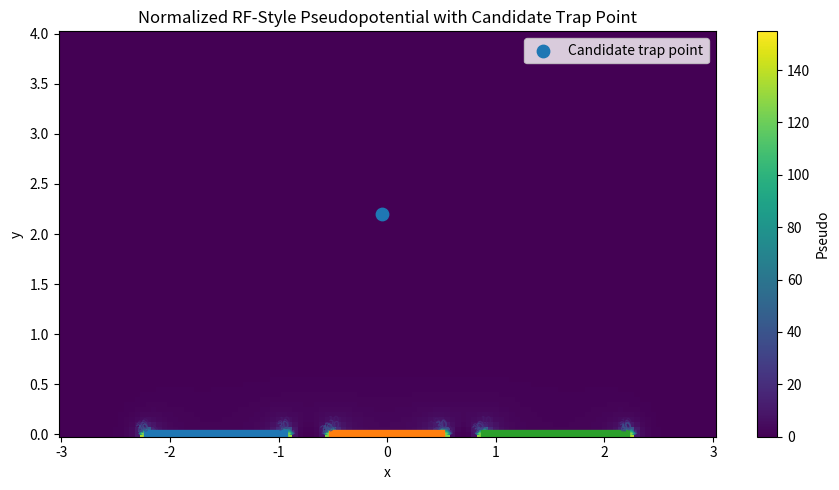
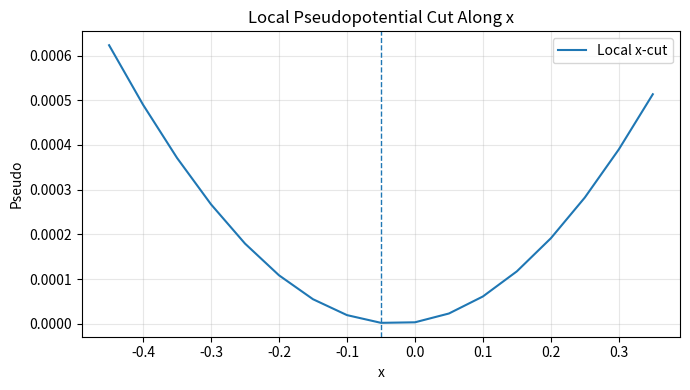
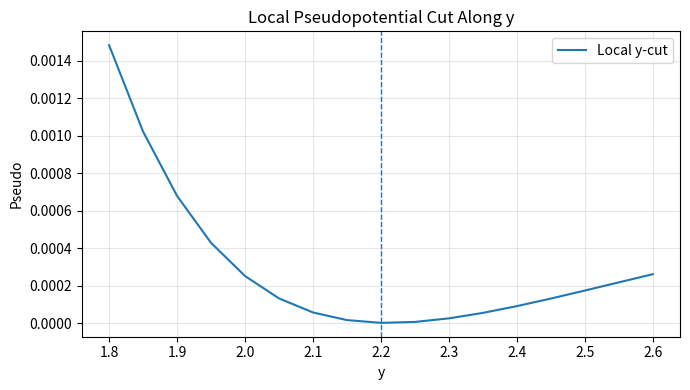

Reproduce these figures in Python, in order.
import numpy as np
import matplotlib.pyplot as plt
from scipy.sparse import lil_matrix
from scipy.sparse.linalg import spsolve


# Domain size and resolution
nx, ny = 121, 81
x = np.linspace(-3.0, 3.0, nx)
y = np.linspace(0.0, 4.0, ny)
dx = x[1] - x[0]
dy = y[1] - y[0]

# Potential array and fixed-node mask
V = np.zeros((ny, nx), dtype=float)
fixed = np.zeros((ny, nx), dtype=bool)

# Ground outer boundaries
V[:, 0] = 0.0
V[:, -1] = 0.0
V[-1, :] = 0.0
fixed[:, 0] = True
fixed[:, -1] = True
fixed[-1, :] = True

# Lower boundary electrode pattern
bottom = 0
left_dc = (x >= -2.2) & (x <= -0.9)
center_rf = (x >= -0.5) & (x <= 0.5)
right_dc = (x >= 0.9) & (x <= 2.2)
remaining_ground = ~(left_dc | center_rf | right_dc)

V[bottom, left_dc] = -1.0
V[bottom, center_rf] = 1.0
V[bottom, right_dc] = -1.0
V[bottom, remaining_ground] = 0.0
fixed[bottom, :] = True

print(f'Grid: {nx} x {ny}')
print(f'dx = {dx:.3f}, dy = {dy:.3f}')


def idx(i, j, nx):
    return i * nx + j

N = nx * ny
A = lil_matrix((N, N), dtype=float)
b = np.zeros(N, dtype=float)

cx = 1.0 / dx**2
cy = 1.0 / dy**2
c0 = -2.0 * (cx + cy)

for i in range(ny):
    for j in range(nx):
        k = idx(i, j, nx)

        if fixed[i, j]:
            A[k, k] = 1.0
            b[k] = V[i, j]
        else:
            A[k, idx(i, j, nx)] = c0
            A[k, idx(i, j - 1, nx)] = cx
            A[k, idx(i, j + 1, nx)] = cx
            A[k, idx(i - 1, j, nx)] = cy
            A[k, idx(i + 1, j, nx)] = cy

solution = spsolve(A.tocsr(), b)
Vsol = solution.reshape((ny, nx))

print('Laplace solve complete.')
print(f'Potential range: [{Vsol.min():.3f}, {Vsol.max():.3f}]')


dV_dy, dV_dx = np.gradient(Vsol, dy, dx)
Ex = -dV_dx
Ey = -dV_dy
E_mag = np.sqrt(Ex**2 + Ey**2)
Phi_pseudo = E_mag**2

print(f'Field magnitude range: [{E_mag.min():.3e}, {E_mag.max():.3e}]')
print(f'Normalized pseudopotential range: [{Phi_pseudo.min():.3e}, {Phi_pseudo.max():.3e}]')


# Interior search margins for a safer candidate point
margin_i_low = 2
margin_i_high = 3
margin_j = 3

i_slice = slice(margin_i_low, ny - margin_i_high)
j_slice = slice(margin_j, nx - margin_j)

Phi_search = Phi_pseudo[i_slice, j_slice]
min_flat = np.argmin(Phi_search)
min_i_local, min_j_local = np.unravel_index(min_flat, Phi_search.shape)

min_i = min_i_local + margin_i_low
min_j = min_j_local + margin_j

trap_x = x[min_j]
trap_y = y[min_i]
trap_value = Phi_pseudo[min_i, min_j]

print(f'Candidate interior trap point: x = {trap_x:.3f}, y = {trap_y:.3f}')
print(f'Pseudopotential at candidate point: {trap_value:.3e}')


def second_derivatives(F, i, j, dx, dy):
    d2F_dx2 = (F[i, j + 1] - 2.0 * F[i, j] + F[i, j - 1]) / dx**2
    d2F_dy2 = (F[i + 1, j] - 2.0 * F[i, j] + F[i - 1, j]) / dy**2
    d2F_dxdy = (
        F[i + 1, j + 1] - F[i + 1, j - 1] - F[i - 1, j + 1] + F[i - 1, j - 1]
    ) / (4.0 * dx * dy)
    return d2F_dx2, d2F_dy2, d2F_dxdy

d2x, d2y, d2xy = second_derivatives(Phi_pseudo, min_i, min_j, dx, dy)

H = np.array([
    [d2x,  d2xy],
    [d2xy, d2y ]
], dtype=float)

eigvals, eigvecs = np.linalg.eigh(H)

print('Local Hessian:')
print(H)
print('\nPrincipal curvature eigenvalues:')
print(eigvals)


center = Phi_pseudo[min_i, min_j]
neighbors = np.array([
    Phi_pseudo[min_i - 1, min_j],
    Phi_pseudo[min_i + 1, min_j],
    Phi_pseudo[min_i, min_j - 1],
    Phi_pseudo[min_i, min_j + 1],
])

is_local_min = np.all(center <= neighbors)
print(f'Immediate-neighbor local-minimum check: {is_local_min}')
print('Neighbor values:')
print(neighbors)


omega_proxy = np.sqrt(np.clip(eigvals, 0.0, None))

print('Dimensionless secular-frequency proxies:')
print(omega_proxy)


X, Y = np.meshgrid(x, y)

fig, ax = plt.subplots(figsize=(9, 5))
im = ax.pcolormesh(X, Y, Phi_pseudo, shading='auto')
cs = ax.contour(X, Y, Phi_pseudo, levels=15)
ax.clabel(cs, inline=True, fontsize=8)
ax.scatter([trap_x], [trap_y], s=80, label='Candidate trap point')
ax.plot(x[left_dc], np.full(np.sum(left_dc), y[0]), linewidth=6)
ax.plot(x[center_rf], np.full(np.sum(center_rf), y[0]), linewidth=6)
ax.plot(x[right_dc], np.full(np.sum(right_dc), y[0]), linewidth=6)
ax.set_title('Normalized RF-Style Pseudopotential with Candidate Trap Point')
ax.set_xlabel('x')
ax.set_ylabel('y')
ax.legend()
fig.colorbar(im, ax=ax, label='Pseudo')
plt.tight_layout()
plt.show()


j_window = slice(max(min_j - 8, 0), min(min_j + 9, nx))
i_window = slice(max(min_i - 8, 0), min(min_i + 9, ny))

fig, ax = plt.subplots(figsize=(7, 4))
ax.plot(x[j_window], Phi_pseudo[min_i, j_window], label='Local x-cut')
ax.axvline(trap_x, linestyle='--', linewidth=1)
ax.set_title('Local Pseudopotential Cut Along x')
ax.set_xlabel('x')
ax.set_ylabel('Pseudo')
ax.grid(True, alpha=0.3)
ax.legend()
plt.tight_layout()
plt.show()

fig, ax = plt.subplots(figsize=(7, 4))
ax.plot(y[i_window], Phi_pseudo[i_window, min_j], label='Local y-cut')
ax.axvline(trap_y, linestyle='--', linewidth=1)
ax.set_title('Local Pseudopotential Cut Along y')
ax.set_xlabel('y')
ax.set_ylabel('Pseudo')
ax.grid(True, alpha=0.3)
ax.legend()
plt.tight_layout()
plt.show()
